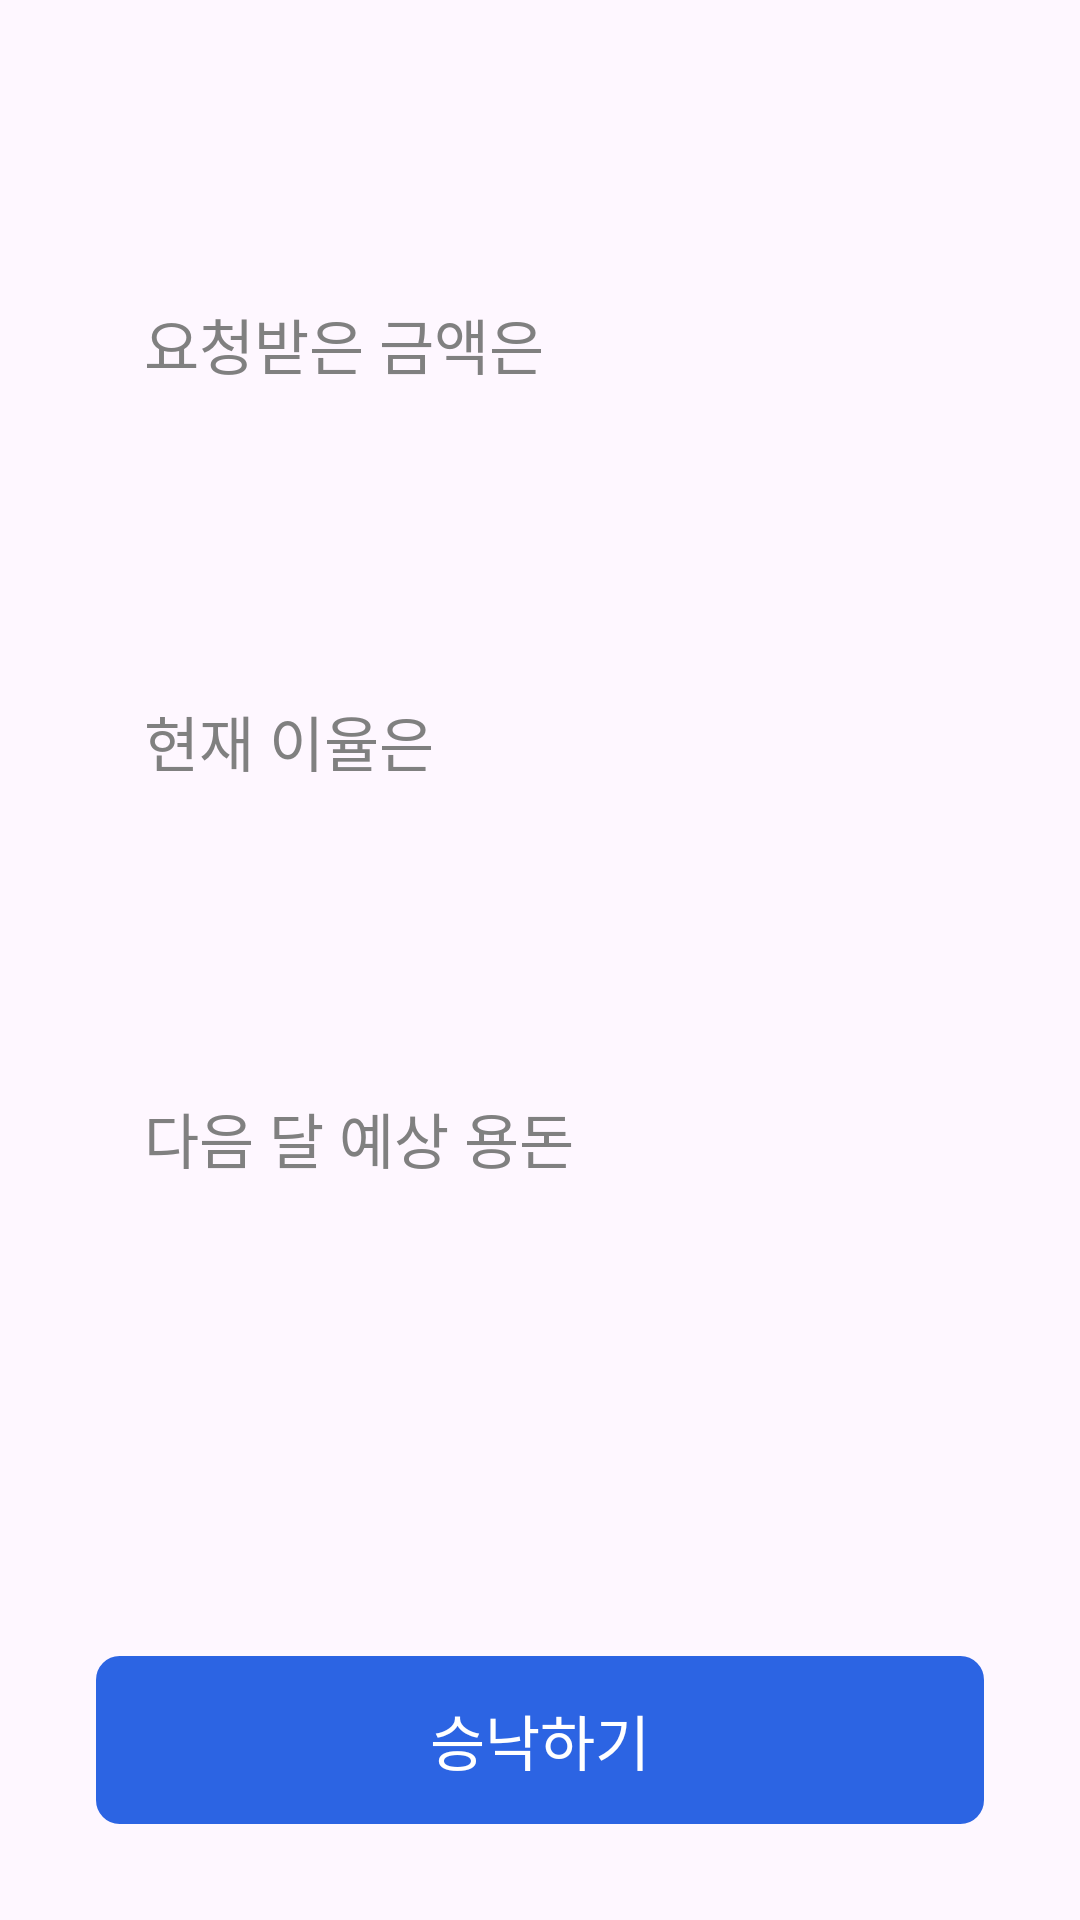

This screen was rendered from an Android layout file. Write that file and the resources it references.
<!-- AndroidManifest.xml: application theme Theme.Prefin -->
<!-- res/layout/fragment_loan_response.xml -->
<?xml version="1.0" encoding="utf-8"?>
<androidx.constraintlayout.widget.ConstraintLayout xmlns:android="http://schemas.android.com/apk/res/android"
    xmlns:tools="http://schemas.android.com/tools"
    android:layout_width="match_parent"
    android:layout_height="match_parent"
    xmlns:app="http://schemas.android.com/apk/res-auto"
    tools:context=".ui.loan.LoanResponseFragment">

    <ImageView
        android:id="@+id/fragment_loan_response_back_button"
        android:layout_width="wrap_content"
        android:layout_height="wrap_content"
        android:src="@drawable/ic_arrow_back"
        android:layout_marginStart="16dp"
        android:layout_marginTop="34dp"
        app:layout_constraintStart_toStartOf="parent"
        app:layout_constraintTop_toTopOf="parent"
        />

    <TextView
        android:id="@+id/fragment_loan_response_loan_amount_title_text_view"
        android:layout_width="wrap_content"
        android:layout_height="wrap_content"
        android:text="요청받은 금액은"
        style="@style/Text.regular.Size20"
        android:textColor="@color/gray"
        android:layout_marginStart="48dp"
        android:layout_marginTop="100dp"
        app:layout_constraintStart_toStartOf="parent"
        app:layout_constraintTop_toTopOf="parent"
        />

    <TextView
        android:id="@+id/fragment_loan_response_loan_amount_text_view"
        android:layout_width="wrap_content"
        android:layout_height="wrap_content"
        tools:text="100,000 원"
        style="@style/Text.regular.Size20"
        android:layout_marginTop="16dp"
        app:layout_constraintStart_toStartOf="@+id/fragment_loan_response_loan_amount_title_text_view"
        app:layout_constraintTop_toBottomOf="@+id/fragment_loan_response_loan_amount_title_text_view"
        />

    <TextView
        android:id="@+id/fragment_loan_response_loan_amount_postfix_text_view"
        android:layout_width="wrap_content"
        android:layout_height="wrap_content"
        tools:text=" 입니다."
        style="@style/Text.regular.Size20"
        android:layout_marginTop="16dp"
        app:layout_constraintStart_toEndOf="@+id/fragment_loan_response_loan_amount_text_view"
        app:layout_constraintTop_toBottomOf="@+id/fragment_loan_response_loan_amount_title_text_view"
        />

    <TextView
        android:id="@+id/fragment_loan_response_interest_rate_title_text_view"
        android:layout_width="wrap_content"
        android:layout_height="wrap_content"
        android:text="현재 이율은"
        style="@style/Text.regular.Size20"
        android:textColor="@color/gray"
        android:layout_marginTop="60dp"
        app:layout_constraintStart_toStartOf="@+id/fragment_loan_response_loan_amount_text_view"
        app:layout_constraintTop_toBottomOf="@+id/fragment_loan_response_loan_amount_text_view"
        />

    <TextView
        android:id="@+id/fragment_loan_response_interest_rate_text_view"
        android:layout_width="wrap_content"
        android:layout_height="wrap_content"
        tools:text="1.2%"
        style="@style/Text.regular.Size20"
        android:layout_marginTop="16dp"
        app:layout_constraintStart_toStartOf="@+id/fragment_loan_response_interest_rate_title_text_view"
        app:layout_constraintTop_toBottomOf="@+id/fragment_loan_response_interest_rate_title_text_view"
        />

    <TextView
        android:id="@+id/fragment_loan_response_interest_rate_postfix_text_view"
        android:layout_width="wrap_content"
        android:layout_height="wrap_content"
        tools:text=" 입니다."
        style="@style/Text.regular.Size20"
        android:layout_marginTop="16dp"
        app:layout_constraintStart_toEndOf="@+id/fragment_loan_response_interest_rate_text_view"
        app:layout_constraintTop_toBottomOf="@+id/fragment_loan_response_interest_rate_title_text_view"
        />

    <TextView
        android:id="@+id/fragment_loan_response_after_pinmoney_title_text_view"
        android:layout_width="wrap_content"
        android:layout_height="wrap_content"
        android:text="다음 달 예상 용돈"
        style="@style/Text.regular.Size20"
        android:textColor="@color/gray"
        android:layout_marginTop="60dp"
        app:layout_constraintStart_toStartOf="@+id/fragment_loan_response_interest_rate_text_view"
        app:layout_constraintTop_toBottomOf="@+id/fragment_loan_response_interest_rate_text_view"
        />

    <TextView
        android:id="@+id/fragment_loan_response_after_pinmoney_text_view"
        android:layout_width="wrap_content"
        android:layout_height="wrap_content"
        tools:text="88,600 원"
        style="@style/Text.regular.Size20"
        android:textColor="@color/orange"
        android:layout_marginTop="16dp"
        app:layout_constraintStart_toStartOf="@+id/fragment_loan_response_after_pinmoney_title_text_view"
        app:layout_constraintTop_toBottomOf="@+id/fragment_loan_response_after_pinmoney_title_text_view"
        />

    <android.widget.Button
        android:id="@+id/fragment_loan_response_apply_button"
        android:layout_width="match_parent"
        android:layout_height="wrap_content"
        android:text="승낙하기"
        style="@style/Text.regular.Size20"
        android:textColor="@color/white"
        android:background="@drawable/button_rectangle_81"
        android:backgroundTint="@color/colorPrimary"
        android:layout_marginBottom="32dp"
        android:layout_marginHorizontal="32dp"
        app:layout_constraintStart_toStartOf="parent"
        app:layout_constraintEnd_toEndOf="parent"
        app:layout_constraintBottom_toBottomOf="parent"
        />

</androidx.constraintlayout.widget.ConstraintLayout>
<!-- resources referenced by this layout -->
<resources>
  <color name="colorPrimary">#2C64E3</color>
  <color name="gray">#FF808080</color>
  <color name="orange">#FFAA00</color>
  <color name="white">#FFFFFFFF</color>
  <!-- drawable button_rectangle_81 (drawable) -->
  <vector xmlns:android="http://schemas.android.com/apk/res/android"
      android:width="302dp"
      android:height="56dp"
      android:viewportWidth="302"
      android:viewportHeight="56">
    <path
        android:strokeWidth="1"
        android:pathData="M8,0.5L294,0.5A7.5,7.5 0,0 1,301.5 8L301.5,48A7.5,7.5 0,0 1,294 55.5L8,55.5A7.5,7.5 0,0 1,0.5 48L0.5,8A7.5,7.5 0,0 1,8 0.5z"
        android:fillColor="#2C64E3"
        android:strokeColor="#EDF1F7"/>
  </vector>
  <style name="Text.regular.Size20" parent="@style/Widget.AppCompat.TextView">
          <item name="android:textColor">@color/black</item>
          <item name="android:textSize">20sp</item>
          <item name="fontFamily">@font/the_jamsil_3_regular</item>
      </style>
  <style name="Theme.Prefin" parent="Base.Theme.Prefin" />
  <color name="black">#FF000000</color>
  <style name="Base.Theme.Prefin" parent="Theme.Material3.DayNight.NoActionBar">
          
          
          <item name="bottomSheetDialogTheme">@style/AppBottomSheetDialogTheme</item>
          <item name="android:statusBarColor">@color/colorBackground</item>
          <item name="snackbarStyle">@color/colorPrimary</item>
      </style>
  <style name="AppBottomSheetDialogTheme" parent="Theme.Design.Light.BottomSheetDialog">
          <item name="bottomSheetStyle">@style/AppModalStyle</item>
      </style>
  <color name="colorBackground">#F5F8FF</color>
  <style name="AppModalStyle" parent="Widget.Design.BottomSheet.Modal">
          <item name="android:background">@drawable/custom_top_border_radius</item>
      </style>
  <!-- drawable custom_top_border_radius (drawable) -->
  <?xml version="1.0" encoding="utf-8"?>
  <shape xmlns:android="http://schemas.android.com/apk/res/android"
      android:shape="rectangle">
      <solid android:color="@color/white" />
      <corners
          android:topLeftRadius="32dp"
          android:topRightRadius="32dp"/>
  </shape>
</resources>
